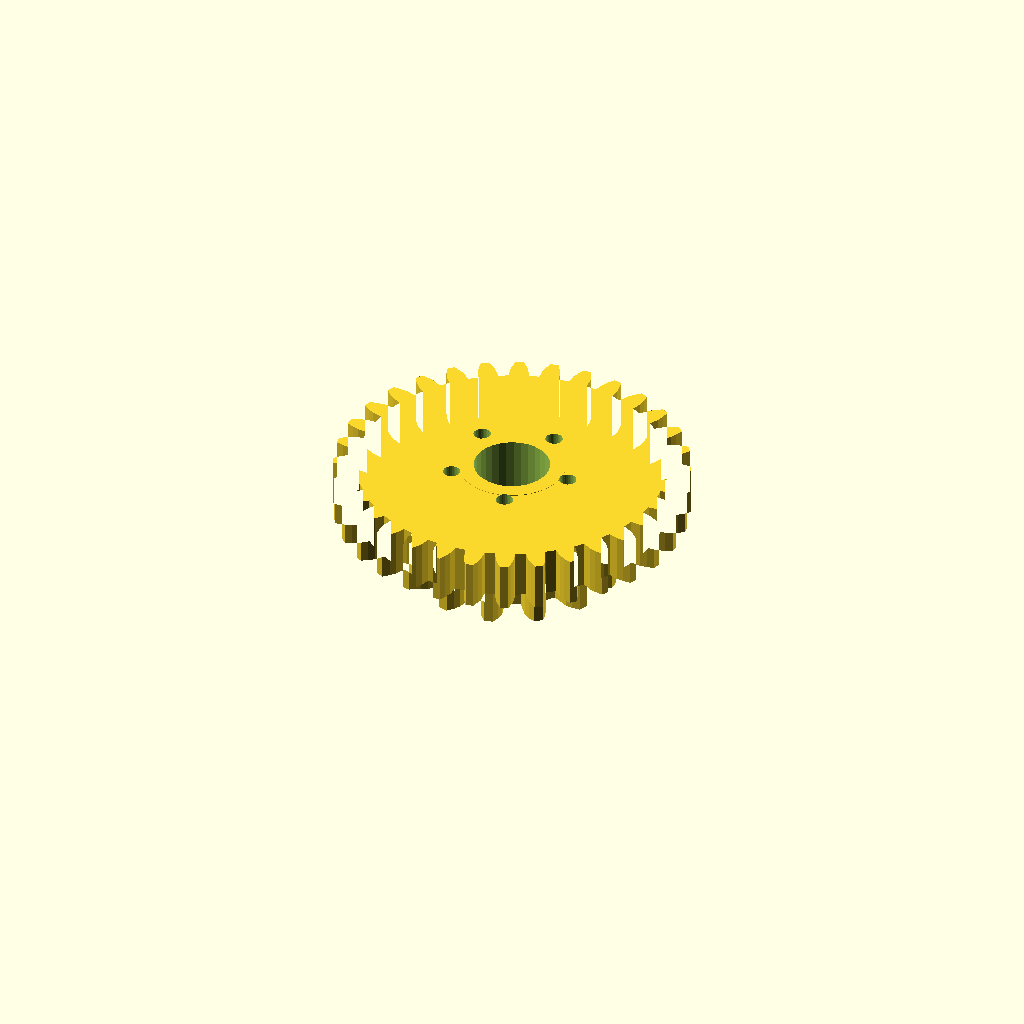
Cell 1 — every parameter at its default value.
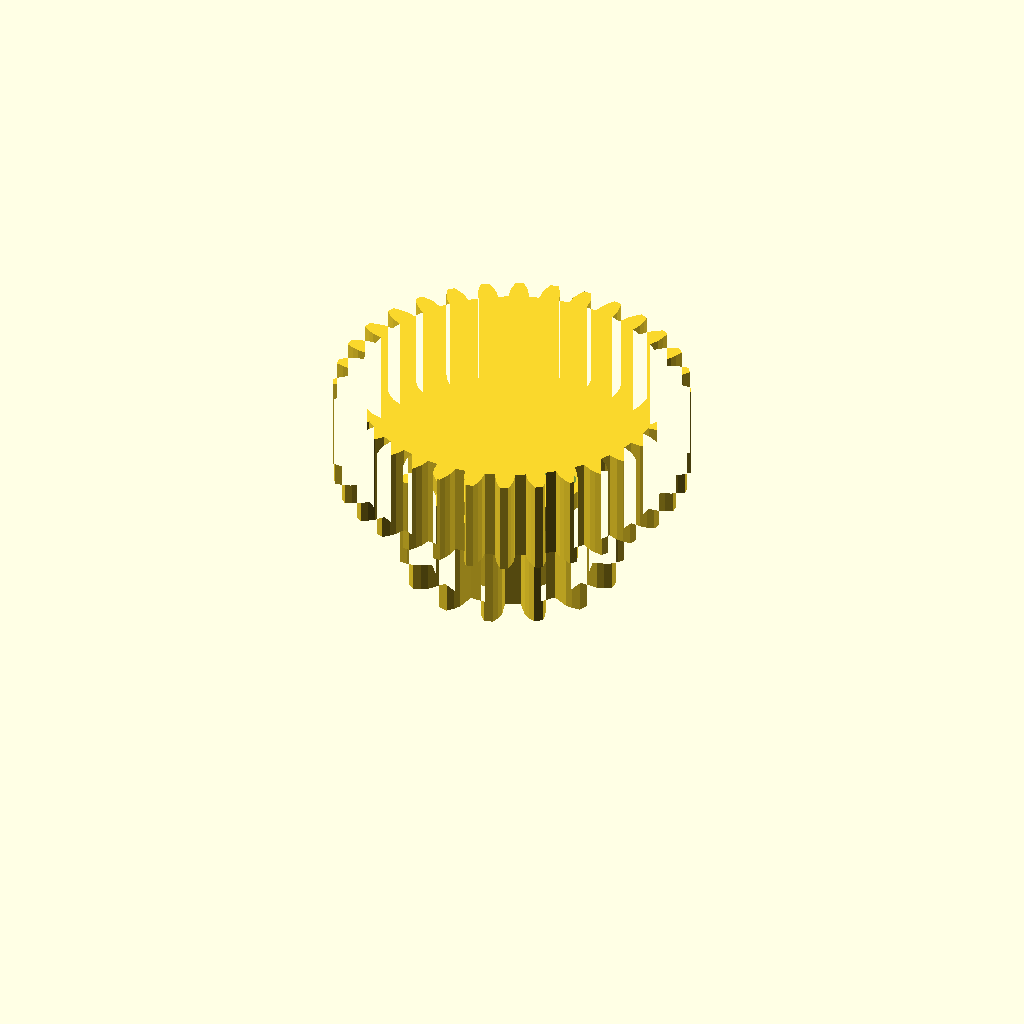
Cell 2: band_h = 24 (everything else at default).
One fixed orthographic camera (rotation 55°, 0°, 25°; colour scheme Cornfield) for every cell.
OpenSCAD source file optional_data/data/gen3/ringgears/part_0027.scad:
$fn = 32;

// ----------------------------------------------------------------------
// Two-module gear rim: z14 m3.5 and z32 m2.62, 28 mm wide
// ----------------------------------------------------------------------

// --- parameters (mm) ---
module_a = 3.5;           // first tooth module
teeth_a = 14;             // first band tooth count
module_b = 2.62;          // second tooth module
teeth_b = 32;             // second band tooth count
band_h = 12;              // height of one tooth band
web_t = 4;                // web thickness between the bands
total = 28;               // overall width over both bands
root_r = 20.12;           // root radius of the coarse band
hub_r = 13.53;            // hub radius
bore_d = 19.05;           // hub bore
hole_count = 5;           // lightening holes
hole_r = 15.31;           // lightening hole circle radius
hole_d = 4.33;            // lightening hole diameter

band_a = [[19.963, -2.549], [24.569, -2.686], [26.277, -2.059], [27.977, -1.13], [27.977, 1.13], [26.277, 2.059], [24.569, 2.686], [19.963, 2.549], [19.092, 6.365], [23.301, 8.24], [24.568, 9.546], [25.697, 11.121], [24.716, 13.157], [22.781, 13.256], [20.97, 13.08], [16.88, 10.958], [14.44, 14.018], [17.418, 17.534], [17.993, 19.26], [18.327, 21.169], [16.56, 22.578], [14.773, 21.828], [13.218, 20.883], [10.454, 17.197], [6.927, 18.895], [8.086, 23.355], [7.855, 25.16], [7.327, 27.024], [5.124, 27.527], [3.839, 26.076], [2.848, 24.55], [1.957, 20.03], [-1.957, 20.03], [-2.848, 24.55], [-3.839, 26.076], [-5.124, 27.527], [-7.327, 27.024], [-7.855, 25.16], [-8.086, 23.355], [-6.927, 18.895], [-10.454, 17.197], [-13.218, 20.883], [-14.773, 21.828], [-16.56, 22.578], [-18.327, 21.169], [-17.993, 19.26], [-17.418, 17.534], [-14.44, 14.018], [-16.88, 10.958], [-20.97, 13.08], [-22.781, 13.256], [-24.716, 13.157], [-25.697, 11.121], [-24.568, 9.546], [-23.301, 8.24], [-19.092, 6.365], [-19.963, 2.549], [-24.569, 2.686], [-26.277, 2.059], [-27.977, 1.13], [-27.977, -1.13], [-26.277, -2.059], [-24.569, -2.686], [-19.963, -2.549], [-19.092, -6.365], [-23.301, -8.24], [-24.568, -9.546], [-25.697, -11.121], [-24.716, -13.157], [-22.781, -13.256], [-20.97, -13.08], [-16.88, -10.958], [-14.44, -14.018], [-17.418, -17.534], [-17.993, -19.26], [-18.327, -21.169], [-16.56, -22.578], [-14.773, -21.828], [-13.218, -20.883], [-10.454, -17.197], [-6.927, -18.895], [-8.086, -23.355], [-7.855, -25.16], [-7.327, -27.024], [-5.124, -27.527], [-3.839, -26.076], [-2.848, -24.55], [-1.957, -20.03], [1.957, -20.03], [2.848, -24.55], [3.839, -26.076], [5.124, -27.527], [7.327, -27.024], [7.855, -25.16], [8.086, -23.355], [6.927, -18.895], [10.454, -17.197], [13.218, -20.883], [14.773, -21.828], [16.56, -22.578], [18.327, -21.169], [17.993, -19.26], [17.418, -17.534], [14.44, -14.018], [16.88, -10.958], [20.97, -13.08], [22.781, -13.256], [24.716, -13.157], [25.697, -11.121], [24.568, -9.546], [23.301, -8.24], [19.092, -6.365]];
band_b = [[38.64, -2.474], [41.157, -2.28], [42.887, -1.737], [44.614, -0.975], [44.614, 0.975], [42.887, 1.737], [41.157, 2.28], [38.64, 2.474], [38.38, 5.111], [40.811, 5.793], [42.402, 6.663], [43.947, 7.747], [43.567, 9.66], [41.724, 10.07], [39.921, 10.265], [37.414, 9.965], [36.645, 12.501], [38.896, 13.644], [40.287, 14.808], [41.591, 16.172], [40.845, 17.974], [38.958, 18.017], [37.151, 17.856], [34.751, 17.073], [33.502, 19.41], [35.487, 20.97], [36.624, 22.383], [37.637, 23.976], [36.554, 25.597], [34.694, 25.271], [32.954, 24.761], [30.753, 23.524], [29.072, 25.573], [30.714, 27.49], [31.554, 29.098], [32.237, 30.858], [30.858, 32.237], [29.098, 31.554], [27.49, 30.714], [25.573, 29.072], [23.524, 30.753], [24.761, 32.954], [25.271, 34.694], [25.597, 36.554], [23.976, 37.637], [22.383, 36.624], [20.97, 35.487], [19.41, 33.502], [17.073, 34.751], [17.856, 37.151], [18.017, 38.958], [17.974, 40.845], [16.172, 41.591], [14.808, 40.287], [13.644, 38.896], [12.501, 36.645], [9.965, 37.414], [10.265, 39.921], [10.07, 41.724], [9.66, 43.567], [7.747, 43.947], [6.663, 42.402], [5.793, 40.811], [5.111, 38.38], [2.474, 38.64], [2.28, 41.157], [1.737, 42.887], [0.975, 44.614], [-0.975, 44.614], [-1.737, 42.887], [-2.28, 41.157], [-2.474, 38.64], [-5.111, 38.38], [-5.793, 40.811], [-6.663, 42.402], [-7.747, 43.947], [-9.66, 43.567], [-10.07, 41.724], [-10.265, 39.921], [-9.965, 37.414], [-12.501, 36.645], [-13.644, 38.896], [-14.808, 40.287], [-16.172, 41.591], [-17.974, 40.845], [-18.017, 38.958], [-17.856, 37.151], [-17.073, 34.751], [-19.41, 33.502], [-20.97, 35.487], [-22.383, 36.624], [-23.976, 37.637], [-25.597, 36.554], [-25.271, 34.694], [-24.761, 32.954], [-23.524, 30.753], [-25.573, 29.072], [-27.49, 30.714], [-29.098, 31.554], [-30.858, 32.237], [-32.237, 30.858], [-31.554, 29.098], [-30.714, 27.49], [-29.072, 25.573], [-30.753, 23.524], [-32.954, 24.761], [-34.694, 25.271], [-36.554, 25.597], [-37.637, 23.976], [-36.624, 22.383], [-35.487, 20.97], [-33.502, 19.41], [-34.751, 17.073], [-37.151, 17.856], [-38.958, 18.017], [-40.845, 17.974], [-41.591, 16.172], [-40.287, 14.808], [-38.896, 13.644], [-36.645, 12.501], [-37.414, 9.965], [-39.921, 10.265], [-41.724, 10.07], [-43.567, 9.66], [-43.947, 7.747], [-42.402, 6.663], [-40.811, 5.793], [-38.38, 5.111], [-38.64, 2.474], [-41.157, 2.28], [-42.887, 1.737], [-44.614, 0.975], [-44.614, -0.975], [-42.887, -1.737], [-41.157, -2.28], [-38.64, -2.474], [-38.38, -5.111], [-40.811, -5.793], [-42.402, -6.663], [-43.947, -7.747], [-43.567, -9.66], [-41.724, -10.07], [-39.921, -10.265], [-37.414, -9.965], [-36.645, -12.501], [-38.896, -13.644], [-40.287, -14.808], [-41.591, -16.172], [-40.845, -17.974], [-38.958, -18.017], [-37.151, -17.856], [-34.751, -17.073], [-33.502, -19.41], [-35.487, -20.97], [-36.624, -22.383], [-37.637, -23.976], [-36.554, -25.597], [-34.694, -25.271], [-32.954, -24.761], [-30.753, -23.524], [-29.072, -25.573], [-30.714, -27.49], [-31.554, -29.098], [-32.237, -30.858], [-30.858, -32.237], [-29.098, -31.554], [-27.49, -30.714], [-25.573, -29.072], [-23.524, -30.753], [-24.761, -32.954], [-25.271, -34.694], [-25.597, -36.554], [-23.976, -37.637], [-22.383, -36.624], [-20.97, -35.487], [-19.41, -33.502], [-17.073, -34.751], [-17.856, -37.151], [-18.017, -38.958], [-17.974, -40.845], [-16.172, -41.591], [-14.808, -40.287], [-13.644, -38.896], [-12.501, -36.645], [-9.965, -37.414], [-10.265, -39.921], [-10.07, -41.724], [-9.66, -43.567], [-7.747, -43.947], [-6.663, -42.402], [-5.793, -40.811], [-5.111, -38.38], [-2.474, -38.64], [-2.28, -41.157], [-1.737, -42.887], [-0.975, -44.614], [0.975, -44.614], [1.737, -42.887], [2.28, -41.157], [2.474, -38.64], [5.111, -38.38], [5.793, -40.811], [6.663, -42.402], [7.747, -43.947], [9.66, -43.567], [10.07, -41.724], [10.265, -39.921], [9.965, -37.414], [12.501, -36.645], [13.644, -38.896], [14.808, -40.287], [16.172, -41.591], [17.974, -40.845], [18.017, -38.958], [17.856, -37.151], [17.073, -34.751], [19.41, -33.502], [20.97, -35.487], [22.383, -36.624], [23.976, -37.637], [25.597, -36.554], [25.271, -34.694], [24.761, -32.954], [23.524, -30.753], [25.573, -29.072], [27.49, -30.714], [29.098, -31.554], [30.858, -32.237], [32.237, -30.858], [31.554, -29.098], [30.714, -27.49], [29.072, -25.573], [30.753, -23.524], [32.954, -24.761], [34.694, -25.271], [36.554, -25.597], [37.637, -23.976], [36.624, -22.383], [35.487, -20.97], [33.502, -19.41], [34.751, -17.073], [37.151, -17.856], [38.958, -18.017], [40.845, -17.974], [41.591, -16.172], [40.287, -14.808], [38.896, -13.644], [36.645, -12.501], [37.414, -9.965], [39.921, -10.265], [41.724, -10.07], [43.567, -9.66], [43.947, -7.747], [42.402, -6.663], [40.811, -5.793], [38.38, -5.111]];

difference() {
  union() {
    /* tooth band A, overlapping the web by 0.4 mm */
    linear_extrude(height = band_h + 0.4) polygon(band_a);
    /* web */
    translate([0, 0, band_h - 0.4]) cylinder(h = web_t + 0.8, d = 2 * root_r);
    /* tooth band B */
    translate([0, 0, band_h + web_t]) linear_extrude(height = band_h + 0.4) polygon(band_b);
    /* hub */
    translate([0, 0, -0.5]) cylinder(h = total + 1.0, d = 2 * hub_r);
  }
  /* bore */
  translate([0, 0, -2.5]) cylinder(h = total + 5, d = bore_d);
  /* lightening holes through the web */
  for (i = [0 : hole_count - 1]) {
    a = i * 360 / hole_count;
    translate([hole_r * cos(a), hole_r * sin(a), -2.5]) cylinder(h = total + 5, d = hole_d);
  }
}
Customizer parameters (derived from the source; name, type, default, range or options):
module_a: number, default 3.5
teeth_a: number, default 14
module_b: number, default 2.62
teeth_b: number, default 32
band_h: number, default 12
web_t: number, default 4
total: number, default 28
root_r: number, default 20.12
hub_r: number, default 13.53
bore_d: number, default 19.05
hole_count: number, default 5
hole_r: number, default 15.31
hole_d: number, default 4.33
